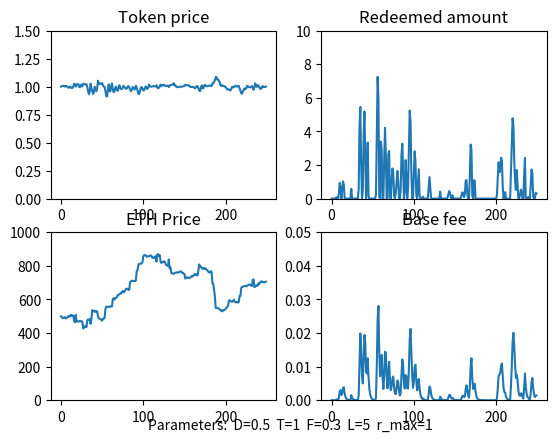

Reproduce this figure in Python.
import numpy as np
import matplotlib.pyplot as plt

# model parameters
class ModelParams:
    def __init__(self):
        self.D = 0.5 # base fee decay factor

        self.T = 1 # weighting for token price in vessel issuance
        self.F = 0.3 # weighting for momentum in vessel issuance

        self.lookback = 5 # Lookback parameter for ETH price momentum

        self.max_redemption_fraction = 1 # Maximum fraction of supply that can be redeemed in a timestep

# time series data 
class Data:
    def __init__(self):
        self.ETH_price = [500.0]
        self.momentum = [0.0]
        self.base_fee = [0.0]
        self.redeemed_amount = [0.0]
        self.token_price = [1.0]
        self.vessel_issuance = [100.0]
        self.token_supply = [100.0]
        self.token_demand = 100.0
  
        
### Functions
def get_new_momentum(data, params, ETH_price):
    lookback = params.lookback
    if lookback == 0:
        return 0

    ETH_price_past = get_past_ETH_price(data, params)

    new_momentum = (ETH_price - ETH_price_past) /  ETH_price_past
    return new_momentum

def get_past_ETH_price(data, params):
    length = len(data.ETH_price)
    
    ETH_price_past = None
    if (params.lookback > length):
        ETH_price_past = data.ETH_price[0]
    else:
        ETH_price_past = data.ETH_price[length - params.lookback - 1]

    if ETH_price_past == 0:
        return 1
    return ETH_price_past

def get_new_redeemed_amount(data, params):
    max_redeemable  = data.token_supply[-1] * params.max_redemption_fraction 
    if max_redeemable == 0:
        return 0

    redeemed = (1 - data.token_price[-1] - data.base_fee[-1]) * data.token_supply[-1] 

    if redeemed < 0:
        return 0
    else:
        return min(redeemed, max_redeemable)
       

# Decay base fee correctly
def get_new_base_fee(data, redeemed_amount):
    if data.token_supply[-1] == 0:
        return 0

    base_fee = (data.base_fee[-1] + (redeemed_amount / (2 * data.token_supply[-1]))) *params.D
    return base_fee

# return the exogenous market demand for holding SPR tokens. Assume constant. Could be a function of:
# - Demand for a safe-haven $1-pegged asset  
# - Traders' demand for short-term liquidity
def get_token_demand():
    return 100.0

# compute price based on setting token supply = vessel demand, and clearing the market
def get_new_token_price(data, params, redeemed_amount, momentum):
    T = params.T
    F = params.F

    factor =  1/T
    print(f'factor: {factor}')
    price = (((data.token_demand  - redeemed_amount) / (data.vessel_issuance[-1])) - (F * momentum)) * factor 

    if price < 0:
        return 0
    else:
        return price
    return price

def get_new_token_demand(data, params, token_price, momentum):
    demand = data.token_demand
    if demand < 0:
        return 0
    else: 
        return demand

def get_new_vessel_issuance(data, params, token_price, momentum ):
    vessel_issuance = data.vessel_issuance[-1] * (params.T*(token_price) + params.F*(momentum))

    if vessel_issuance < 0:
        return 0
    else: 
        return vessel_issuance

def get_new_token_supply(vessel_issuance, redeemed):
    new_supply =  vessel_issuance - redeemed

    if new_supply < 0:
        return 0
    else: 
        return new_supply

# Given Liquity's hard price ceiling of 1.10, 
# compute the excess vessel issuance needed to maintain the price at 1.1, according to QTM.
def get_excess_issuance(token_price, token_supply):
    if token_price > 1.1:
        excess_issuance = token_supply * (token_price - 1.1)/1.1
        return excess_issuance
    else:
        return 0
 
### Various ETH price functions

def constant_ETH_price(last_price):
    return last_price

# ETH price generator is a random walk (normal dist.), with occasional large +ve and -ve jumps
def randomwalk_ETH_price(last_price):
    big_event = 0
    big_event_chance = np.random.normal()

    if (big_event_chance > 1.5) or (big_event_chance < -1.5):
        big_event = big_event_chance * 20
 
    new_price  = last_price + np.random.normal(scale=5) + big_event
    
    if new_price < 0: 
        return 0
    else:
        return new_price

def linear_increasing_ETH_price(last_price, gradient):
    return last_price + gradient

def oscillating_ETH_price(min, magnitude, i):
    return min + magnitude + magnitude*np.sin(i)

def linear_decreasing_ETH_price(start, gradient, i):
    val = (start - (gradient*i))
    if val <= 0:
        return 0
    return val

def one_over_i_ETH_price(scale, i):
    return scale/i

def quadratic_ETH_price(min, scale, i):
    return min + scale*(i**2)

def sublinear_ETH_price(last_price, steepness, i):
    return last_price + 1/(2*np.sqrt(steepness*(i+1)))
    
# ### Script

# Initialize model parameters and data timeseries
params = ModelParams() 
data = Data()

# Run the model
for i in range(1, 250):
    last_ETH_price =  data.ETH_price[-1]

    # update exogenous ETH price

    # ETH_price = last_ETH_price
    ETH_price = randomwalk_ETH_price(last_ETH_price)
    # ETH_price = oscillating_ETH_price(500, 100, i)
    # ETH_price = quadratic_ETH_price(500, 10, i)
    # ETH_price = linear_increasing_ETH_price(last_ETH_price, 3)
    # ETH_price = linear_decreasing_ETH_price(800, 1, i)
    # ETH_price = one_over_i_ETH_price(1000, i)
    # ETH_price = sublinear_ETH_price(last_ETH_price, 10, i)
    
    momentum = get_new_momentum(data, params, ETH_price)
    redeemed_amount = get_new_redeemed_amount(data, params)
    base_fee = get_new_base_fee(data, redeemed_amount)

    data.token_demand = get_token_demand()

    # clear the market
    token_price = get_new_token_price(data, params, redeemed_amount, momentum)
    token_demand = get_new_token_demand(data, params, token_price, momentum)
    vessel_issuance = get_new_vessel_issuance(data, params, token_price, momentum)
    token_supply = get_new_token_supply(vessel_issuance, redeemed_amount)
    
    # if price > 1.1, correct it via the price ceiling and QTM
    excess_issuance = get_excess_issuance(token_price, token_supply)
    
    if token_price > 1.1:
        token_price = 1.1

    vessel_issuance = vessel_issuance + excess_issuance
    token_supply = get_new_token_supply(vessel_issuance, 0)
    
    # Log all new values
    print(f'step: {i}')
    print(f'ETH price: {ETH_price}')
    print(f'momentum: {momentum}')
    print(f'redeemed amount: {redeemed_amount}')
    print(f'base fee: {base_fee}')
    print(f'token price: {token_price}')
    print(f'token demand: {token_demand}')
    print(f'vessel_issuance: {vessel_issuance}')
    print(f'token_supply: {token_supply}')

    # update all timeseries arrays
    data.ETH_price.append(ETH_price)
    data.momentum.append(momentum)
    data.redeemed_amount.append(redeemed_amount)
    data.base_fee.append(base_fee)
    data.token_price.append(token_price)
    data.token_demand = token_demand
    data.vessel_issuance.append(vessel_issuance)
    data.token_supply.append(token_supply)

### Graph the results

fig = plt.figure()
ax1 = fig.add_subplot(221)
ax1.set_title('Token price')
plt.ylim(0.0, 1.5)
plt.plot(data.token_price)

ax2 = fig.add_subplot(222)
ax2.set_title('Redeemed amount')
plt.ylim(0.0, 10)
plt.plot(data.redeemed_amount)

ax3 = fig.add_subplot(223)
ax3.set_title('ETH Price')
plt.ylim(0, 1000)
plt.plot(data.ETH_price)

ax4 = fig.add_subplot(224)
ax4.set_title('Base fee')
plt.ylim(0.0, 0.05)
plt.plot(data.base_fee)

# plt.plot(data.momentum)
# plt.plot(data.token_demand)

params_string = f'Parameters:  D={params.D}  T={params.T}  F={params.F}  L={params.lookback}  r_max={params.max_redemption_fraction}'
plt.figtext(0.5, 0.05, params_string, ha="center", fontsize=10)

plt.show()